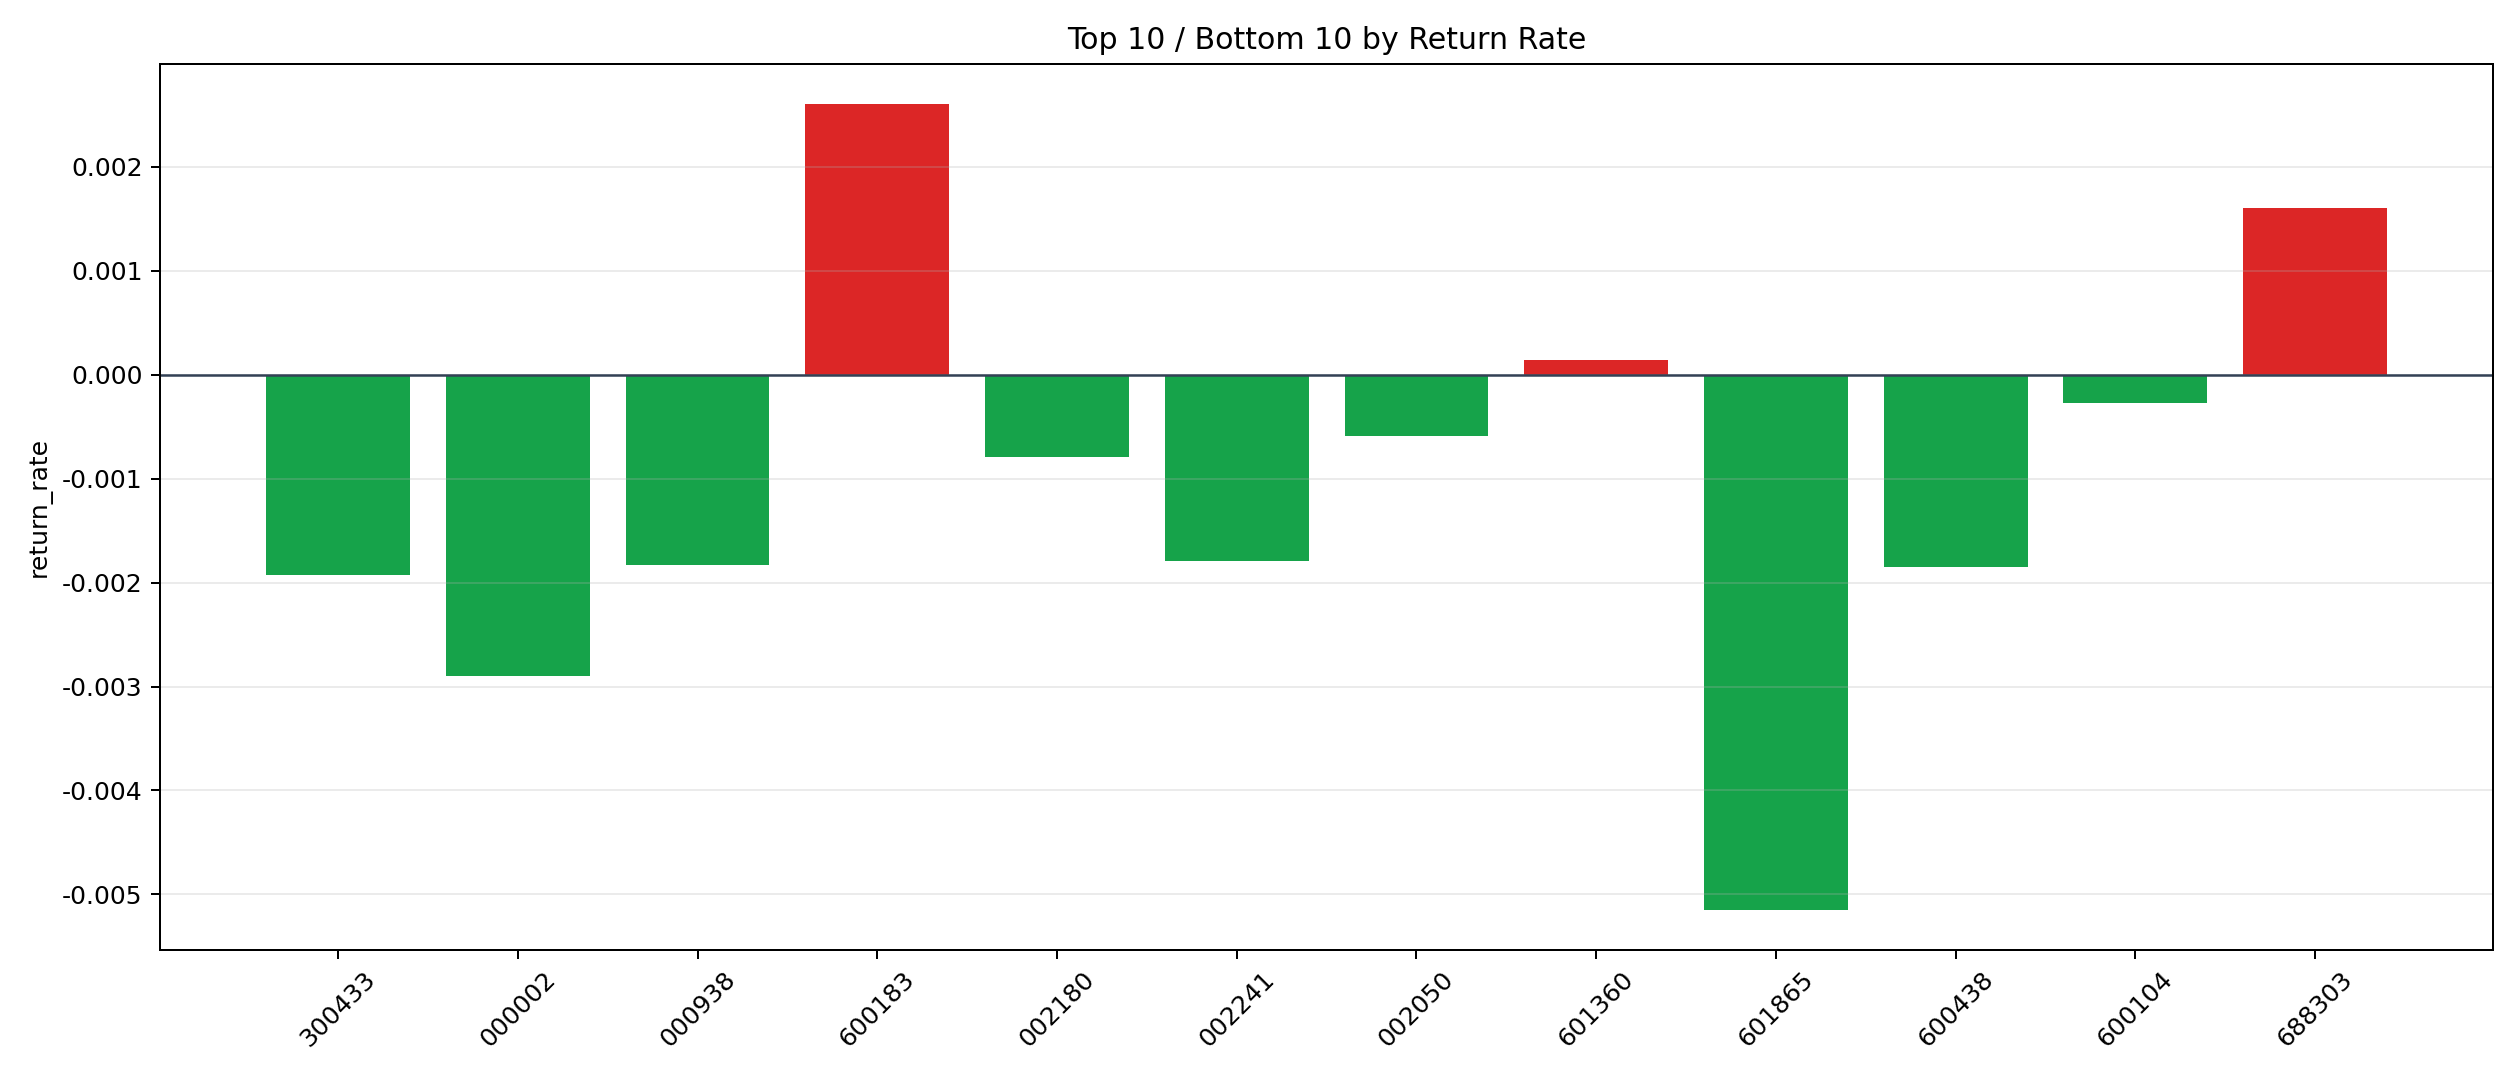

Values plotted in this chart, from the file beside it:
symbol, n_trades, total_pnl, total_entry_notional, return_rate
600183, 40, 1692, 649602, 0.002605
688303, 4, 102.7, 63962, 0.001606
601360, 31, 73.5, 524464, 0.0001401
600104, 162, -781.1, 2873720, -0.0002718
002050, 194, -2009, 3389305, -0.0005928
002180, 6, -77.13, 97666, -0.0007898
002241, 164, -5254, 2925211, -0.001796
000938, 253, -7885, 4316576, -0.001827
600438, 23, -687.7, 370930, -0.001854
300433, 102, -3440, 1783987, -0.001928
000002, 19, -975, 336581, -0.002897
601865, 4, -362.4, 70419, -0.005146
